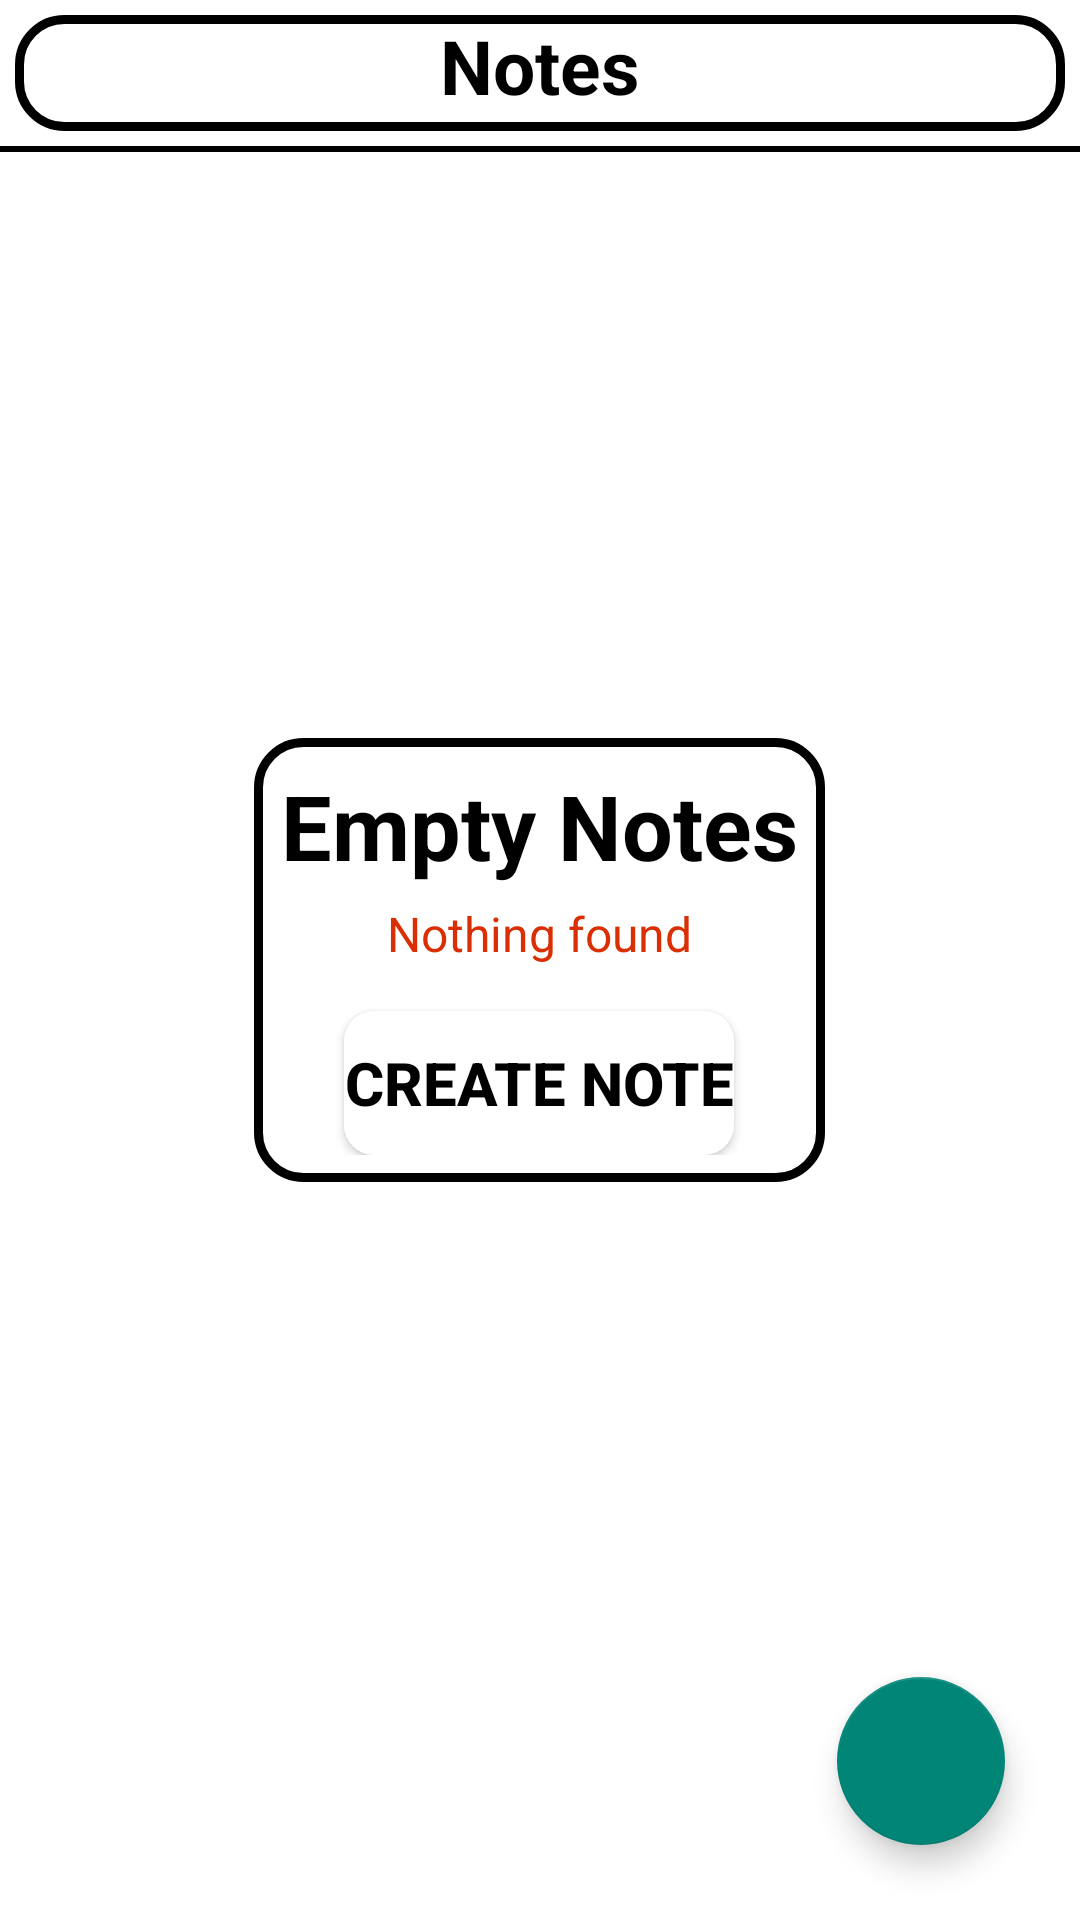

This screen was rendered from an Android layout file. Write that file and the resources it references.
<!-- AndroidManifest.xml: application theme statusBar -->
<!-- res/layout/activity_main.xml -->
<?xml version="1.0" encoding="utf-8"?>
<RelativeLayout xmlns:android="http://schemas.android.com/apk/res/android"
    xmlns:app="http://schemas.android.com/apk/res-auto"
    xmlns:tools="http://schemas.android.com/tools"
    android:layout_width="match_parent"
    android:background="@color/white"
    android:layout_height="match_parent"
    tools:context=".MainActivity">

    <TextView
        android:id="@+id/your"
        android:layout_width="match_parent"
        android:layout_height="wrap_content"
        android:layout_alignParentStart="true"
        android:layout_alignParentTop="true"
        android:layout_alignParentEnd="true"
        android:layout_marginStart="5dp"
        android:layout_marginTop="5dp"
        android:layout_marginEnd="5dp"
        android:layout_marginBottom="5dp"
        android:background="@drawable/border_btn"
        android:paddingBottom="5dp"
        android:text="Notes"
        android:textAlignment="center"
        android:textColor="@color/black"
        android:textSize="25sp"
        android:textStyle="bold" />

    <LinearLayout
        android:layout_width="match_parent"
        android:layout_height="2dp"
        android:layout_below="@+id/your"
        android:background="@color/black"/>

    <androidx.recyclerview.widget.RecyclerView
        android:layout_marginTop="5dp"
        android:id="@+id/recycleView"
        android:layout_width="match_parent"
        android:layout_height="wrap_content"
        app:layoutManager="androidx.recyclerview.widget.StaggeredGridLayoutManager"
        android:layout_below="@+id/your"
        android:visibility="gone" />

    <LinearLayout
        android:id="@+id/llout"
        android:layout_width="wrap_content"
        android:layout_height="wrap_content"
        android:layout_centerInParent="true"
        android:padding="9dp"
        android:background="@drawable/border_btn"
        android:gravity="center"
        android:orientation="vertical"
        android:visibility="visible">

        <TextView
            android:layout_width="wrap_content"
            android:layout_height="wrap_content"
            android:text="Empty Notes"
            android:textColor="@color/black"
            android:textSize="30sp"
            android:textStyle="bold" />

        <TextView
            android:layout_width="wrap_content"
            android:layout_height="wrap_content"
            android:layout_marginTop="5dp"
            android:text="Nothing found"
            android:textColor="#DA2F04"
            android:textSize="16sp" />


        <androidx.appcompat.widget.AppCompatButton
            android:id="@+id/createNote"
            android:layout_width="wrap_content"
            android:layout_height="wrap_content"
            android:layout_marginTop="15dp"
            android:backgroundTint="@color/white"
            android:background="@drawable/ripple_effact"
            android:text="Create Note"
            android:textColor="@color/black"
            android:textSize="20sp"
            android:textStyle="bold" />

    </LinearLayout>

        <com.google.android.material.floatingactionbutton.FloatingActionButton
            android:id="@+id/floatBtn"
            android:layout_width="wrap_content"
            android:layout_height="wrap_content"
            android:layout_alignParentEnd="true"
            android:layout_alignParentBottom="true"
            android:layout_marginBottom="25dp"
            app:maxImageSize="35dp"
            android:tint="@color/black"
            android:src="@drawable/baseline_add_24"
            android:layout_marginEnd="25dp"
            android:contentDescription="floatBtn" />

</RelativeLayout>
<!-- resources referenced by this layout -->
<resources>
  <!-- drawable border_btn (drawable) -->
  <?xml version="1.0" encoding="utf-8"?>
  <selector xmlns:android="http://schemas.android.com/apk/res/android">
  
      <item>
          <shape android:shape="rectangle">
              <solid android:color="#00D3F5FA"/>
              <corners android:radius="15dp"/>
              <stroke android:color="@color/black"
                  android:width="3dp"/>
          </shape>
      </item>
  
  </selector>
  <!-- drawable ripple_effact (drawable) -->
  <?xml version="1.0" encoding="utf-8"?>
  <ripple xmlns:android="http://schemas.android.com/apk/res/android"
      android:color="#A0A396">
  
      <item>
          <shape android:shape="rectangle">
  
              <solid android:color="@color/black"/>
              <corners android:radius="10dp"/>
          </shape>
      </item>
  
  
  
  </ripple>
  <style name="statusBar" parent="Theme.AppCompat.Light.DarkActionBar">
          
          <item name="android:statusBarColor">@color/black</item>
      </style>
  <!-- not gathered from this repository: default colours our renderer supplied (Android Studio template values) -->
  <color name="black">#FF000000</color>
  <color name="white">#FFFFFFFF</color>
</resources>
